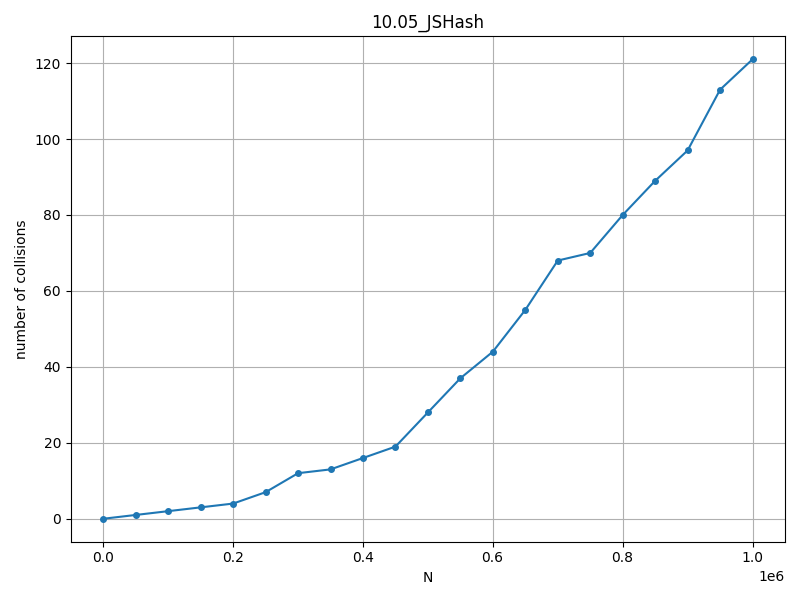

The data file committed next to this chart (first rows):
N, collisions
1000, 0
50950, 1
100900, 2
150850, 3
200800, 4
250750, 7
300700, 12
350650, 13
400600, 16
450550, 19
500500, 28
550450, 37
600400, 44
650350, 55
700300, 68
750250, 70
800200, 80
850150, 89
900100, 97
950050, 113
1000000, 121
